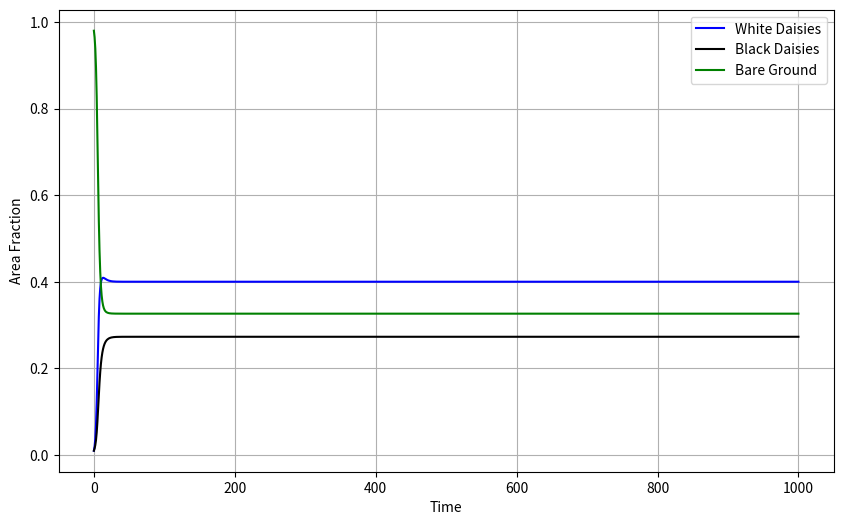
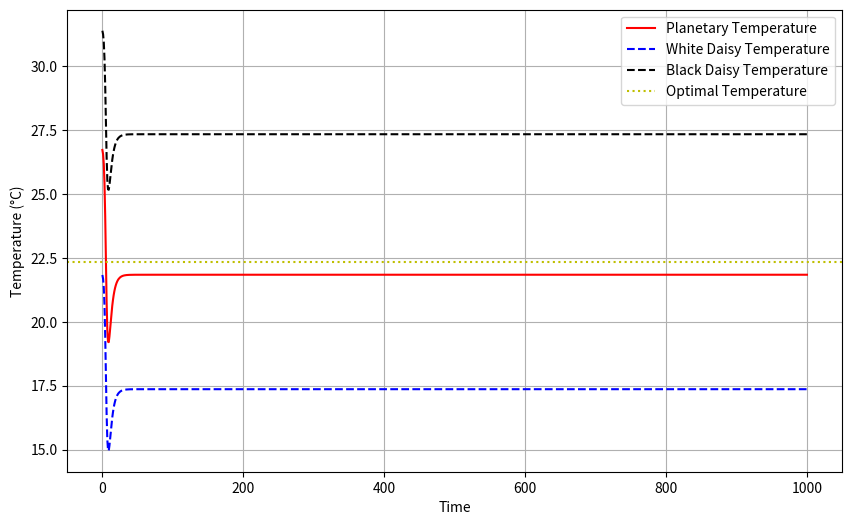

Write Python code to recreate these figures, in order.
from scipy.integrate import solve_ivp
import numpy as np
import matplotlib.pyplot as plt

def DE(t, y, L):
    a_w, a_b = y
    a_g = p - a_w - a_b

    temps = calc_temps(y, L)

    beta_w = beta_T(temps[1])
    beta_b = beta_T(temps[2])

    DE1 = a_w * (a_g * beta_w - gamma)
    DE2 = a_b * (a_g * beta_b - gamma)
    return [DE1, DE2]

def beta_T(T):
    return 1 - k * (T - T_opt) ** 2 if abs(T - T_opt) < (1 / np.sqrt(k)) else 0
     
def calc_temps(y, L):
    a_w, a_b = y
    a_g = p - a_w - a_b

    alpha_p = a_w * alpha_w + a_b * alpha_b + a_g * alpha_g

    T4 = s_0 * L * (1 - alpha_p) / sigma

    T_w4 = q * (alpha_p - alpha_w) + T4
    T_b4 = q * (alpha_p - alpha_b) + T4
    T_g4 = q * (alpha_p - alpha_g) + T4

    return [T4**0.25, T_w4**0.25, T_b4**0.25, T_g4**0.25]

# Declaring Variables
sigma = 5.67e-8  # Boltzmann constant
s_0 = 917  # Solar irradiance
q = 2.06e9  # Heat transfer coefficient
T_1 = 278  # Minimum temperature
T_2 = 313  # Maximum temperature
T_opt = (T_1 + T_2) / 2  # Optimal Temperature
k = 1 / ((T_2 - T_1) / 2) ** 2  # Parabolic width
alpha_g = 0.5  # Albedo of the ground
alpha_w = 0.75  # Albedo of white daisies
alpha_b = 0.25  # Albedo of black daisies  
p = 1  # Fraction of land that is fertile
gamma = 0.3  # Death rate

# Initial conditions
a_w0 = 0.01  # Initial fraction of white daisies
a_b0 = 0.01  # Initial fraction of black daisies
L = 1.0  # Fixed luminosity 
t_span = (0, 1000)

# Solve the system
initial = [a_w0, a_b0]
res = solve_ivp(DE, t_span, initial, args=(L,), dense_output=True, rtol=1e-8, atol=1e-8)

# Create time points for plotting
t = np.linspace(0, 1000, 1000)
solution = res.sol(t)

# Plot population fractions
plt.figure(figsize=(10, 6))
plt.plot(t, solution[0], 'b-', label='White Daisies')
plt.plot(t, solution[1], 'k-', label='Black Daisies')
plt.plot(t, p - solution[0] - solution[1], 'g-', label='Bare Ground')
plt.xlabel('Time')
plt.ylabel('Area Fraction')
plt.legend()
plt.grid(True)
plt.show()

# Calculate and plot temperatures
temps_array = np.array([calc_temps([solution[0][i], solution[1][i]], L) for i in range(len(t))])

plt.figure(figsize=(10, 6))
plt.plot(t, temps_array[:, 0] - 273.15, 'r-', label='Planetary Temperature')
plt.plot(t, temps_array[:, 1] - 273.15, 'b--', label='White Daisy Temperature')
plt.plot(t, temps_array[:, 2] - 273.15, 'k--', label='Black Daisy Temperature')
plt.axhline(y=T_opt - 273.15, color='y', linestyle=':', label='Optimal Temperature')
plt.xlabel('Time')
plt.ylabel('Temperature (°C)')
plt.legend()
plt.grid(True)
plt.show()
